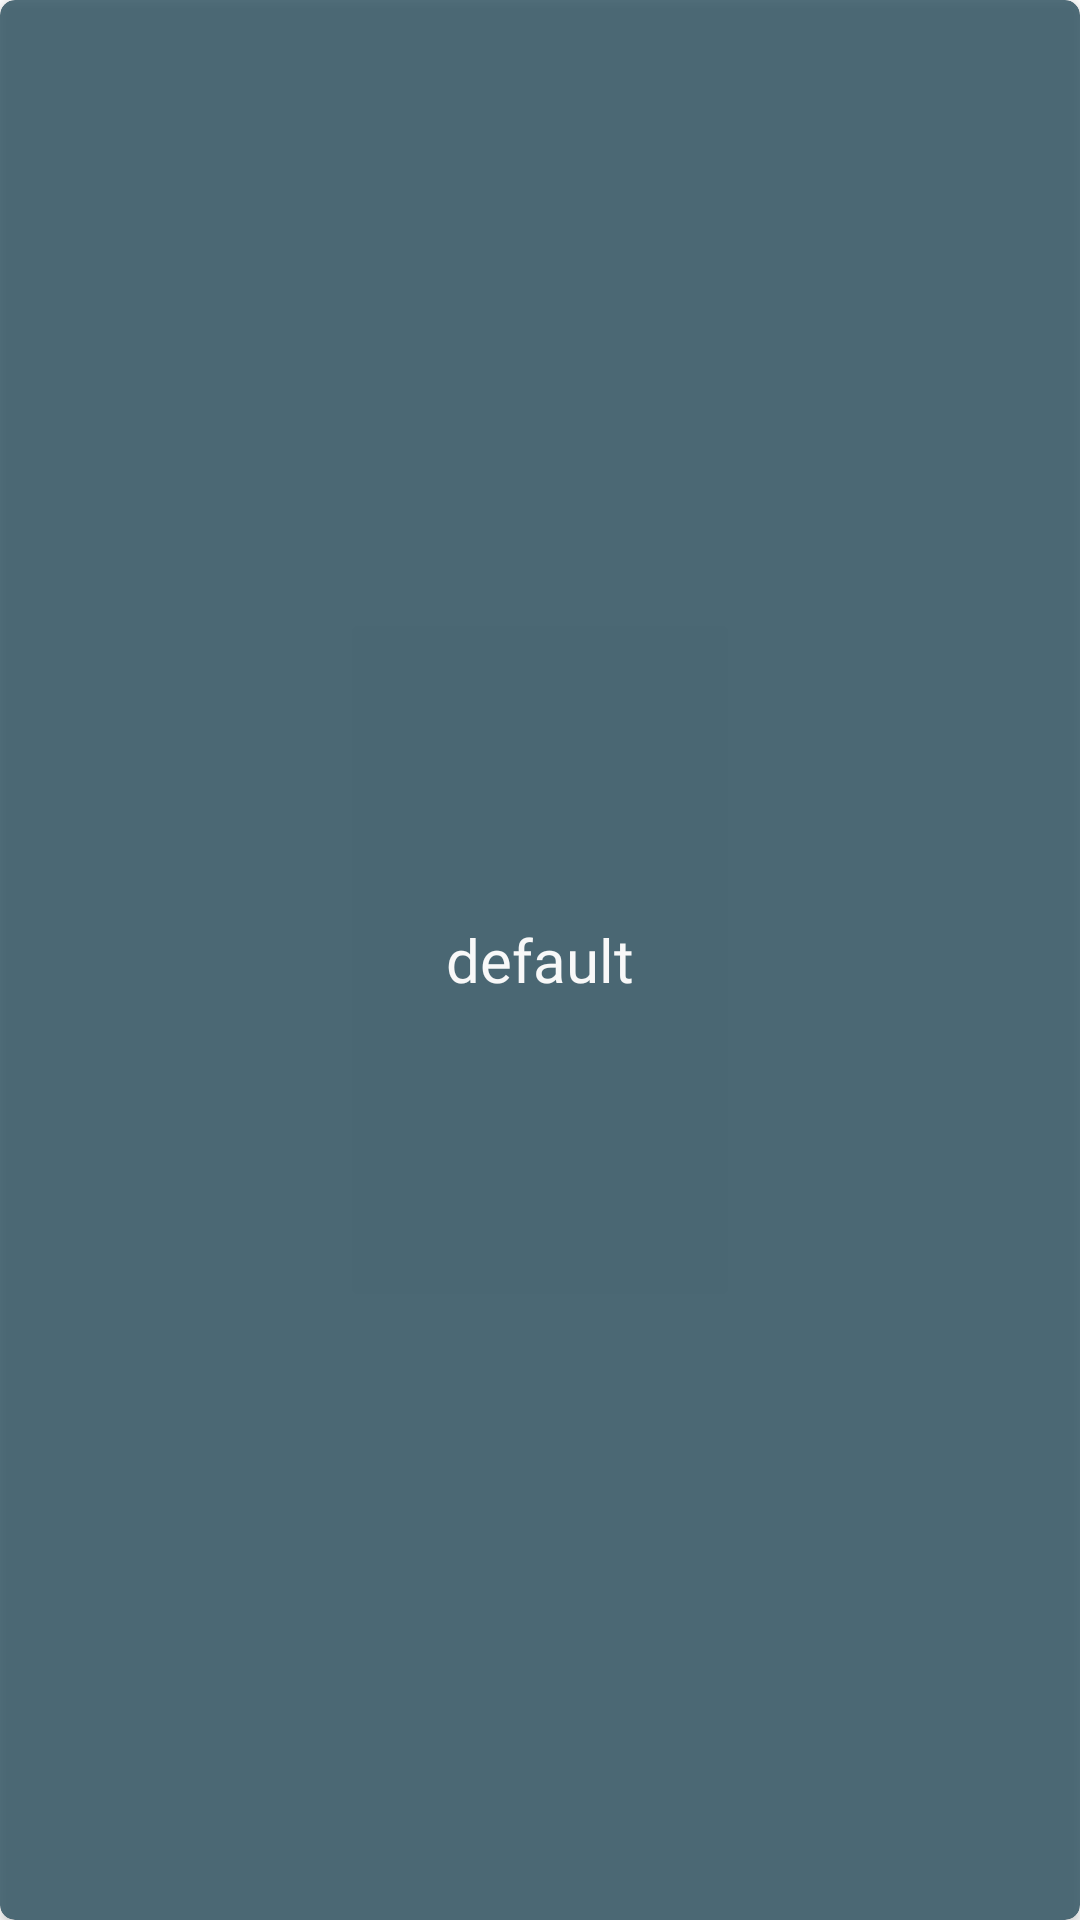

Layout XML and referenced resources for this Android screen:
<!-- AndroidManifest.xml: application theme Theme.Citatum -->
<!-- res/layout/show_snackbar.xml -->
<?xml version="1.0" encoding="utf-8"?>
<androidx.cardview.widget.CardView xmlns:android="http://schemas.android.com/apk/res/android"
    xmlns:app="http://schemas.android.com/apk/res-auto"
    android:id="@+id/ss_cv"
    android:layout_width="wrap_content"
    android:layout_height="wrap_content"
    android:alpha="0.85"
    app:cardBackgroundColor="@color/light_blue"
    app:cardCornerRadius="5dp">

    <TextView
        android:id="@+id/ss_text"
        android:layout_width="wrap_content"
        android:layout_height="wrap_content"
        android:layout_gravity="center"
        android:layout_marginStart="10dp"
        android:layout_marginEnd="10dp"
        android:fontFamily="@font/gothampro"
        android:text="@string/default_text"
        android:textColor="@color/white"
        android:textSize="20sp" />

</androidx.cardview.widget.CardView>
<!-- resources referenced by this layout -->
<resources>
  <color name="light_blue">#325462</color>
  <color name="white">#FFFFFFFF</color>
  <string name="default_text">default</string>
  <style name="Theme.Citatum" parent="Theme.MaterialComponents.Light.NoActionBar">
          <item name="android:windowNoTitle">true</item>
          <item name="android:windowFullscreen">true</item>
      </style>
</resources>
